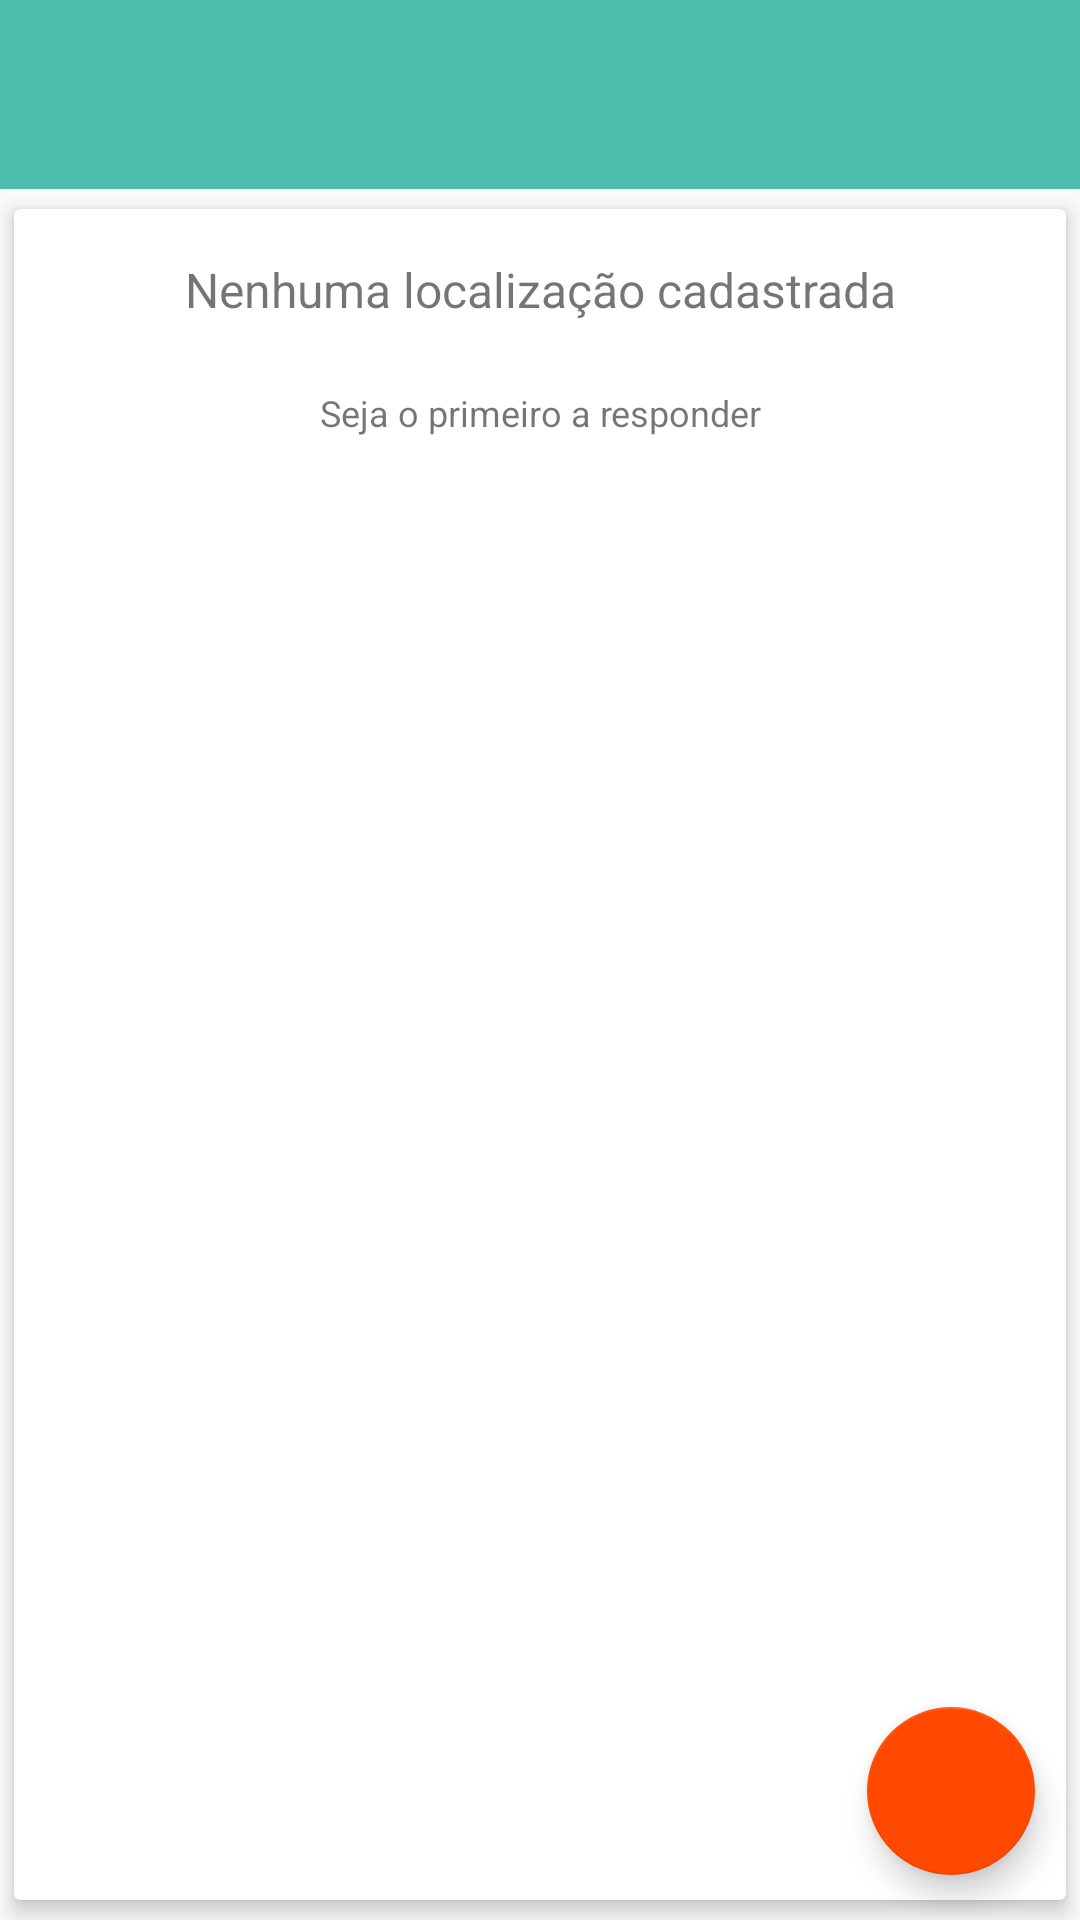

Android layout source for this screen:
<!-- AndroidManifest.xml: application theme AppTheme -->
<!-- res/layout/activity_question.xml -->
<?xml version="1.0" encoding="utf-8"?>
<android.support.constraint.ConstraintLayout xmlns:android="http://schemas.android.com/apk/res/android"
    xmlns:tools="http://schemas.android.com/tools"
    android:layout_width="match_parent"
    android:layout_height="match_parent"
    tools:context="br.ufg.inf.dsdm.ondetem.QuestionActivity">

    <FrameLayout
        android:layout_width="match_parent"
        android:layout_height="match_parent"
        tools:layout_editor_absoluteX="8dp"
        tools:layout_editor_absoluteY="8dp">

        <LinearLayout
            android:layout_width="match_parent"
            android:layout_height="match_parent"
            android:orientation="vertical">

            <TextView
                android:id="@+id/questionContent"
                style="@style/QuestionText" />


            <android.support.v7.widget.CardView xmlns:android="http://schemas.android.com/apk/res/android"
                xmlns:app="http://schemas.android.com/apk/res-auto"
                android:layout_width="match_parent"
                android:layout_height="match_parent"
                android:padding="18dp"
                app:cardElevation="4dp"
                app:cardUseCompatPadding="true">

                <ListView
                    android:id="@+id/locationList"
                    android:layout_width="match_parent"
                    android:layout_height="match_parent" />


                <LinearLayout
                    android:id="@+id/locationListEmpty"
                    android:layout_width="match_parent"
                    android:layout_height="match_parent"
                    android:orientation="vertical">

                    <TextView
                        style="@style/EmptyMessage"
                        android:text="@string/empty_location_list" />

                    <TextView
                        style="@style/EmptyMessageMin"
                        android:text="@string/first" />

                </LinearLayout>

            </android.support.v7.widget.CardView>


        </LinearLayout>

        <android.support.design.widget.FloatingActionButton
            android:id="@+id/fabAddLocation"
            android:layout_width="wrap_content"
            android:layout_height="wrap_content"
            android:layout_gravity="bottom|end"
            android:layout_margin="15dp"
            android:src="@mipmap/ic_place_white_24dp" />


    </FrameLayout>


</android.support.constraint.ConstraintLayout>
<!-- resources referenced by this layout -->
<resources>
  <string name="empty_location_list">Nenhuma localização cadastrada</string>
  <string name="first">Seja o primeiro a responder</string>
  <style name="EmptyMessage">
          <item name="android:gravity">center</item>
          <item name="android:textSize">16dp</item>
          <item name="android:layout_width">match_parent</item>
          <item name="android:layout_height">wrap_content</item>
          <item name="android:padding">16dp</item>
      </style>
  <style name="EmptyMessageMin" parent="EmptyMessage">
          <item name="android:padding">6dp</item>
          <item name="android:textSize">12dp</item>
      </style>
  <style name="QuestionText">
          <item name="android:gravity">center</item>
          <item name="android:textSize">20dp</item>
          <item name="android:layout_width">match_parent</item>
          <item name="android:layout_height">wrap_content</item>
          <item name="android:padding">18dp</item>
          <item name="android:background">@color/colorPrimary</item>
          <item name="android:textColor">@color/colorPrimaryText</item>
          <item name="android:textStyle">bold</item>
      </style>
  <style name="AppTheme" parent="Theme.AppCompat.Light.NoActionBar">
          
          <item name="colorPrimary">@color/colorPrimary</item>
          <item name="colorPrimaryDark">@color/colorPrimaryDark</item>
          <item name="colorAccent">@color/colorAccent</item>
          <item name="android:textColorPrimary">@color/colorPrimary</item>
      </style>
  <color name="colorPrimary">#4abdac</color>
  <color name="colorPrimaryText">#ffffff</color>
  <color name="colorPrimaryDark">#41a697</color>
  <color name="colorAccent">#ff4900</color>
</resources>
